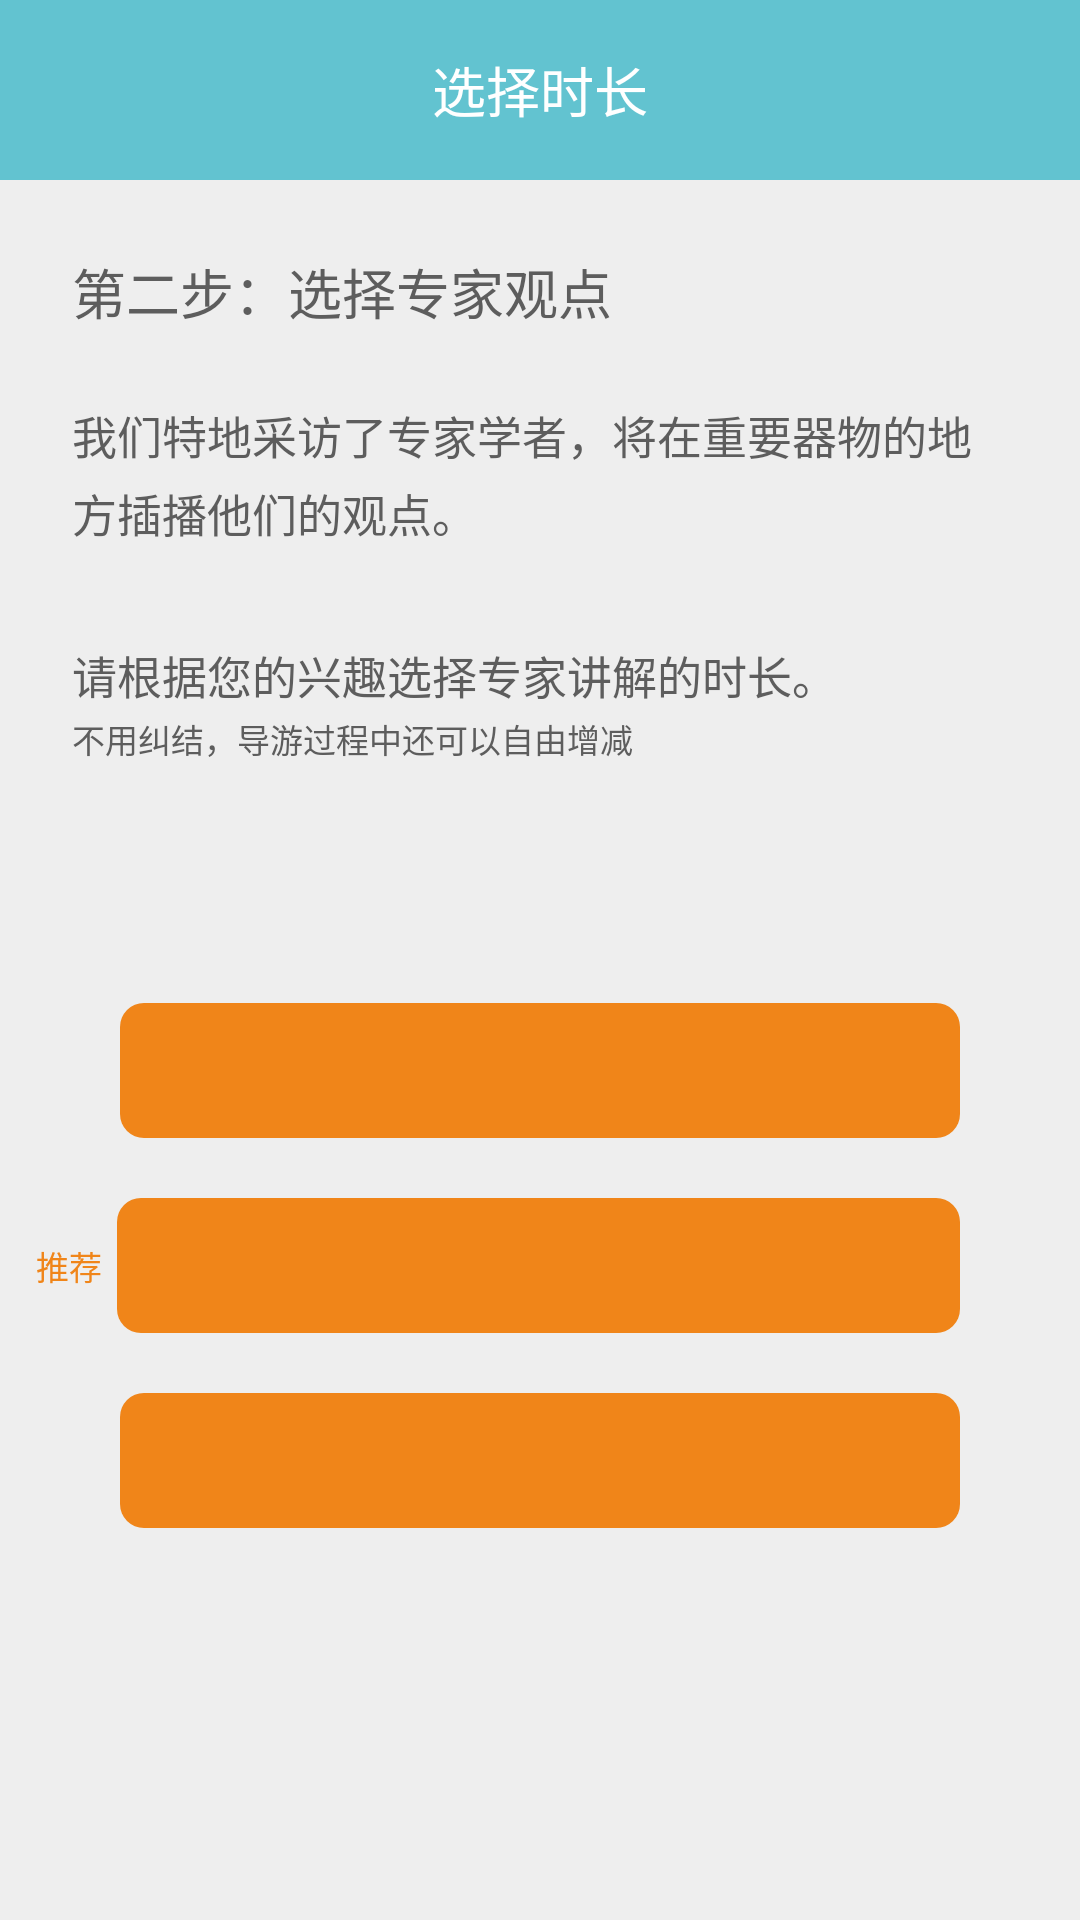

This screen was rendered from an Android layout file. Write that file and the resources it references.
<!-- AndroidManifest.xml: application theme AppTheme -->
<!-- res/layout/choose_time.xml -->
<?xml version="1.0" encoding="utf-8"?>

<ScrollView
    xmlns:android="http://schemas.android.com/apk/res/android"
    android:layout_width="match_parent"
    android:layout_height="match_parent" 
    android:background="@color/bg_gray1"
    >
    
    <LinearLayout 
	    android:layout_width="match_parent"
	    android:layout_height="wrap_content"
	    android:orientation="vertical" 
	    >
	    
	    <RelativeLayout 
	        android:layout_width="match_parent"
	        android:layout_height="60dp"
	        android:background="@color/bg_green"
	        >
	        
	        <TextView
		        android:layout_width="wrap_content"
		        android:layout_height="wrap_content"
		        android:text="@string/title2"
		        android:textSize="@dimen/word_big"
		        android:textColor="#ffffff"
		        android:layout_centerInParent="true"
		        />
	        
	    </RelativeLayout>
	    
	    <TextView 
	        android:layout_width="wrap_content"
	        android:layout_height="wrap_content"
	        android:text="@string/choose_time_text1"
	        android:textSize="@dimen/word_big"
	        android:textColor="@color/bg_gray8"
	        android:layout_marginTop="24dp"
	        android:layout_marginLeft="24dp"
	        />
	    
	    <TextView 
	        android:layout_width="wrap_content"
	        android:layout_height="wrap_content"
	        android:text="@string/choose_time_text2"
	        android:textSize="@dimen/word_small"
	        android:textColor="@color/bg_gray8"
	        android:layout_marginTop="24dp"
	        android:layout_marginLeft="24dp"
	        android:layout_marginRight="24dp"
	        android:lineSpacingMultiplier="1.2"
	        />
	    
	    <TextView 
	        android:layout_width="wrap_content"
	        android:layout_height="wrap_content"
	        android:text="@string/choose_time_text3"
	        android:textSize="@dimen/word_small"
	        android:textColor="@color/bg_gray8"
	        android:layout_marginTop="32dp"
	        android:layout_marginLeft="24dp"
	        android:layout_marginRight="24dp"
	        />
	    
	    <TextView 
	        android:layout_width="wrap_content"
	        android:layout_height="wrap_content"
	        android:text="@string/choose_time_text4"
	        android:textSize="@dimen/word_micro"
	        android:textColor="@color/bg_gray8"
	        android:layout_marginTop="2dp"
	        android:layout_marginLeft="24dp"
	        />
	    
	    <Button 
			android:id="@+id/choose_time_button1"
			android:layout_width="match_parent"
			android:layout_height="45dp"
			android:background="@drawable/big_round_button_orange"
			android:textSize="@dimen/word_small"
			android:textColor="#ffffff"
			android:layout_marginTop="80dp"
			android:layout_marginLeft="40dp"
			android:layout_marginRight="40dp"
			android:gravity="center|left"
			/>
	    
	    <LinearLayout 
	        android:layout_width="match_parent"
			android:layout_height="45dp"
			android:orientation="horizontal"
			android:layout_marginTop="20dp"
	        >
	        
	        <TextView 
		        android:layout_width="wrap_content"
		        android:layout_height="wrap_content"
		        android:text="@string/advise"
		        android:textSize="@dimen/word_micro"
		        android:textColor="@color/bg_orange"
		        android:layout_gravity="center"
		        android:layout_marginLeft="12dp"
		        />
	        
	        <Button 
				android:id="@+id/choose_time_button2"
				android:layout_width="match_parent"
				android:layout_height="45dp"
				android:background="@drawable/big_round_button_orange"
				android:textSize="@dimen/word_small"
				android:textColor="#ffffff"
				android:layout_marginLeft="5dp"
				android:layout_marginRight="40dp"
				android:gravity="center|left"
				/>
	        
	    </LinearLayout>
	    
	    <Button 
			android:id="@+id/choose_time_button3"
			android:layout_width="match_parent"
			android:layout_height="45dp"
			android:background="@drawable/big_round_button_orange"
			android:textSize="@dimen/word_small"
			android:textColor="#ffffff"
			android:layout_marginTop="20dp"
			android:layout_marginLeft="40dp"
			android:layout_marginRight="40dp"
			android:gravity="center|left"
			/>
	
	</LinearLayout>
    
</ScrollView>
<!-- resources referenced by this layout -->
<resources>
  <color name="bg_gray1">#eeeeee</color>
  <color name="bg_gray8">#5d5d5d</color>
  <color name="bg_green">#62c3d0</color>
  <color name="bg_orange">#f08519</color>
  <dimen name="word_big">18sp</dimen>
  <dimen name="word_micro">11sp</dimen>
  <dimen name="word_small">15sp</dimen>
  <!-- drawable big_round_button_orange (drawable) -->
  <?xml version="1.0" encoding="utf-8"?>
  
  <shape 
      xmlns:android="http://schemas.android.com/apk/res/android"
  	android:shape="rectangle"
  	>
  	
      <solid android:color="@color/bg_orange"/>
      <corners android:radius="8dp"/>
      
  </shape>
  <string name="advise">推荐</string>
  <string name="choose_time_text1">第二步：选择专家观点</string>
  <string name="choose_time_text2">我们特地采访了专家学者，将在重要器物的地方插播他们的观点。</string>
  <string name="choose_time_text3">请根据您的兴趣选择专家讲解的时长。</string>
  <string name="choose_time_text4">不用纠结，导游过程中还可以自由增减</string>
  <string name="title2">选择时长</string>
  <style name="AppTheme" parent="AppBaseTheme">
          
      </style>
  <style name="AppBaseTheme" parent="android:Theme.Light">
          
      </style>
</resources>
